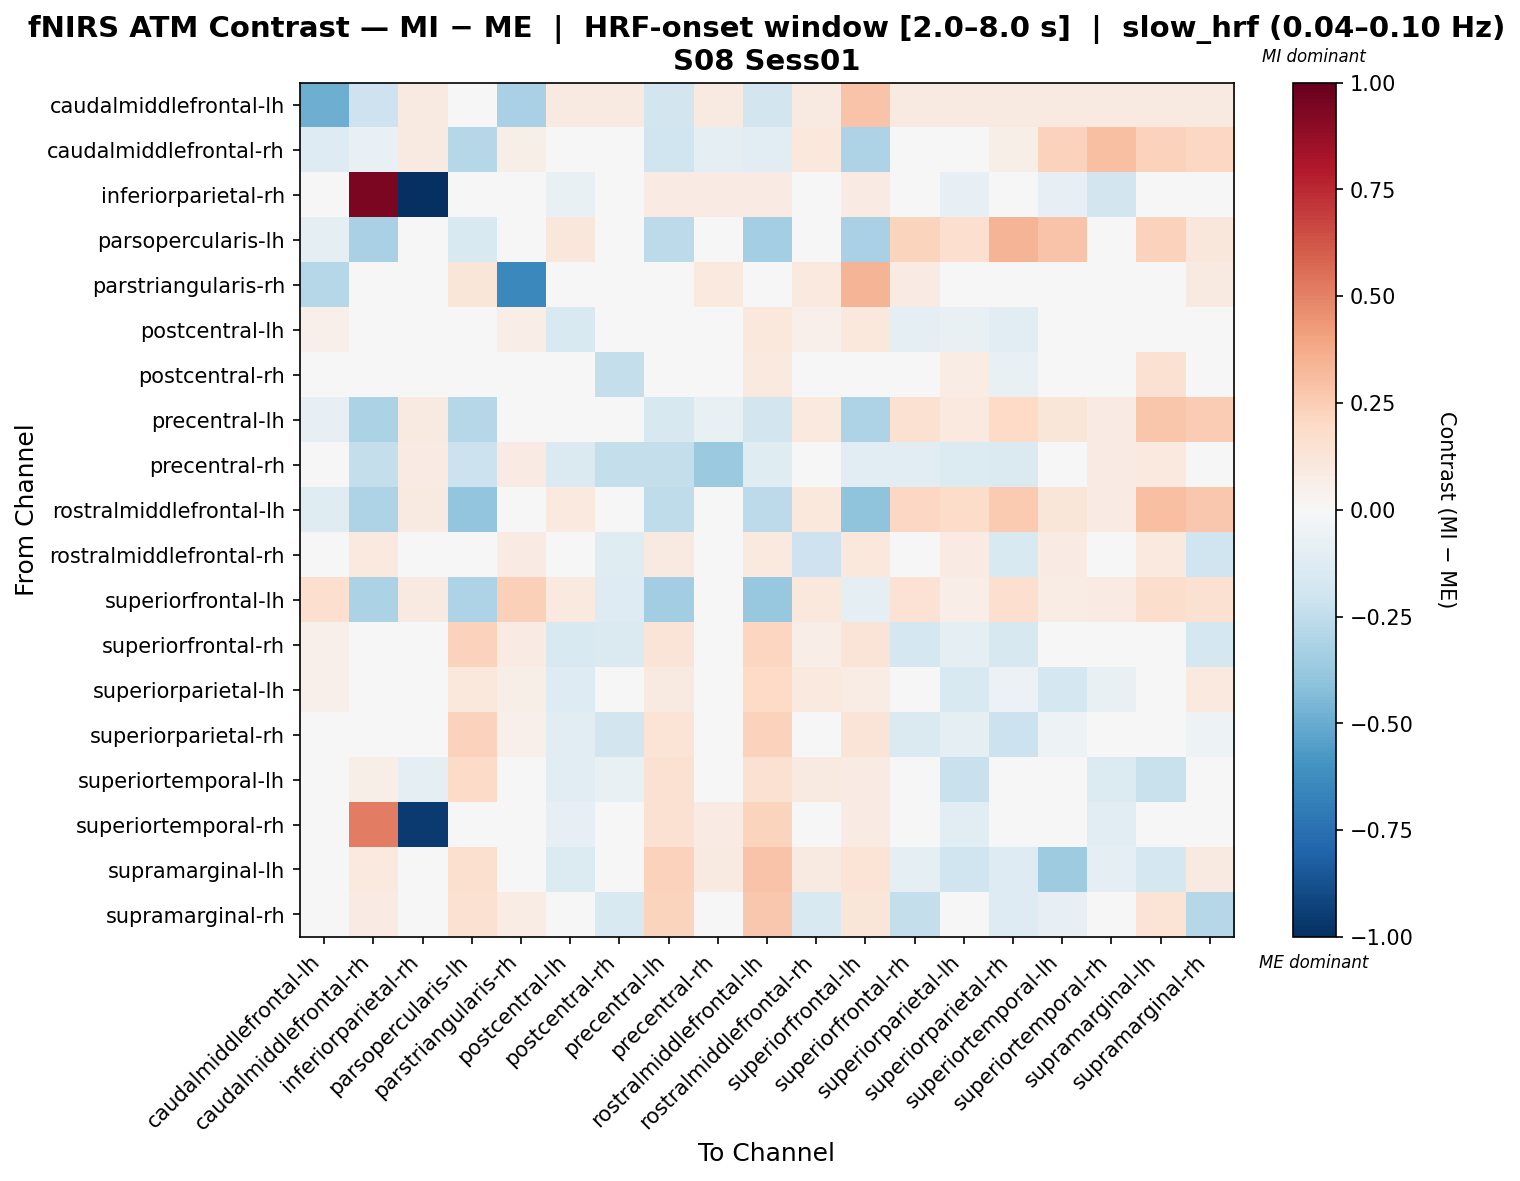

The table this chart was drawn from, first rows:
, caudalmiddlefrontal-lh, caudalmiddlefrontal-rh, inferiorparietal-rh, parsopercularis-lh, parstriangularis-rh, postcentral-lh, postcentral-rh, precentral-lh, precentral-rh, rostralmiddlefrontal-lh, rostralmiddlefrontal-rh, superiorfrontal-lh, superiorfrontal-rh, superiorparietal-lh, superiorparietal-rh, superiortemporal-lh, superiortemporal-rh, supramarginal-lh, supramarginal-rh
caudalmiddlefrontal-lh, -0.4914, -0.2038, 0.09183, 0.008253, -0.3261, 0.09183, 0.09183, -0.1854, 0.09183, -0.1854, 0.09183, 0.2818, 0.09183, 0.09183, 0.09183, 0.09183, 0.09183, 0.09183, 0.09183
caudalmiddlefrontal-rh, -0.1305, -0.07617, 0.08768, -0.2836, 0.05774, -0.0071, -0.02389, -0.2025, -0.09241, -0.1084, 0.1087, -0.3098, -0.02464, -0.03062, 0.05982, 0.233, 0.299, 0.2341, 0.2096
inferiorparietal-rh, 0.046, 0.9414, -1.0, 0.0, 0.04164, -0.07296, 0.02011, 0.08215, 0.08215, 0.08215, 0.02011, 0.08215, 0.02229, -0.07953, -0.01454, -0.07953, -0.184, -0.01052, 0.02087
parsopercularis-lh, -0.08789, -0.3258, 0.02913, -0.1509, 0.0281, 0.1165, -0.04329, -0.2578, -0.03722, -0.3371, 0.02913, -0.327, 0.2247, 0.1656, 0.3436, 0.2888, 0.0, 0.229, 0.1125
parstriangularis-rh, -0.285, 0.03972, 0.0234, 0.1197, -0.6417, 0.02744, -0.009387, -0.04621, 0.1011, -0.04621, 0.1011, 0.3375, 0.08087, 0.01935, 0.02744, 0.007077, 0.0234, 0.02744, 0.09301
postcentral-lh, 0.05097, 0.03843, -0.003792, 0.007282, 0.06732, -0.1548, 0.01867, 0.04238, -0.02843, 0.1056, 0.0509, 0.1056, -0.09373, -0.07126, -0.1035, -0.02386, -0.03114, -0.01293, 0.03634
postcentral-rh, 0.04764, -0.01883, 0.02599, -0.04487, 0.03091, -0.01949, -0.2347, 0.04964, -0.03135, 0.09674, -0.01269, -0.04472, -0.03417, 0.07357, -0.07726, -0.0251, 0.02258, 0.1545, 0.04161
precentral-lh, -0.07921, -0.3172, 0.08645, -0.2827, 0.0354, 0.03222, -0.02508, -0.1637, -0.07449, -0.1867, 0.1003, -0.3094, 0.1512, 0.1, 0.1976, 0.1211, 0.08299, 0.2811, 0.25
precentral-rh, 0.04583, -0.2348, 0.08184, -0.2175, 0.08184, -0.1458, -0.2416, -0.2346, -0.3682, -0.1193, 0.02152, -0.1161, -0.1171, -0.1335, -0.1458, -0.008453, 0.07856, 0.09493, -0.04019
rostralmiddlefrontal-lh, -0.1193, -0.3066, 0.0868, -0.3959, 0.01962, 0.09721, -0.01288, -0.2576, 0.008288, -0.2587, 0.1076, -0.3987, 0.2053, 0.185, 0.2629, 0.1195, 0.08333, 0.304, 0.2701
rostralmiddlefrontal-rh, 0.04783, 0.09908, -0.0109, 0.0, 0.082, -0.02606, -0.1239, 0.09225, -0.02275, 0.09908, -0.2085, 0.1025, -0.01634, 0.07858, -0.1561, 0.07858, -0.0109, 0.09567, -0.2001
superiorfrontal-lh, 0.166, -0.3154, 0.0868, -0.3048, 0.2368, 0.09721, -0.13, -0.3463, 0.005332, -0.3811, 0.1076, -0.0998, 0.1484, 0.07024, 0.1692, 0.0749, 0.08333, 0.1797, 0.1519
superiorfrontal-rh, 0.05468, 0.000252, 0.04057, 0.2312, 0.08089, -0.1509, -0.1474, 0.1303, -0.02129, 0.2172, 0.06892, 0.1297, -0.1732, -0.08822, -0.1585, -0.03334, 0.03666, -0.04153, -0.1759
superiorparietal-lh, 0.053, -0.0384, -0.03928, 0.1052, 0.06116, -0.1266, -0.003306, 0.09003, -0.03401, 0.1998, 0.09464, 0.07136, -0.02128, -0.1545, -0.05547, -0.1767, -0.07654, -0.04369, 0.09464
superiorparietal-rh, 0.04289, 0.03243, 0.03159, 0.2266, 0.05402, -0.1142, -0.187, 0.1404, -0.03832, 0.2317, -0.01506, 0.1281, -0.1409, -0.09266, -0.2141, -0.05271, 0.02852, -0.01004, -0.05126
superiortemporal-lh, 0.0491, 0.05908, -0.0901, 0.1934, 0.03583, -0.1166, -0.07297, 0.1552, 0.04411, 0.1517, 0.08768, 0.08092, 0.03792, -0.2191, -0.004563, -0.04586, -0.1381, -0.2252, 0.01745
superiortemporal-rh, 0.04727, 0.5107, -0.96, 0.0, 0.04317, -0.08565, 0.02356, 0.1526, 0.08103, 0.2242, 0.02356, 0.08103, 0.02392, -0.1039, -0.0005194, 0.03931, -0.1077, -0.02962, 0.03698
supramarginal-lh, 0.04071, 0.09944, -0.04874, 0.1591, 0.02707, -0.1391, -0.006149, 0.2342, 0.09015, 0.2847, 0.08724, 0.1378, -0.09378, -0.2028, -0.128, -0.3583, -0.09727, -0.1791, 0.09285
supramarginal-rh, 0.04442, 0.08497, -0.02511, 0.1533, 0.07517, -0.01473, -0.1545, 0.2255, -0.03806, 0.2702, -0.1547, 0.1233, -0.2396, 0.0285, -0.1282, -0.0797, -0.02075, 0.1382, -0.2883
